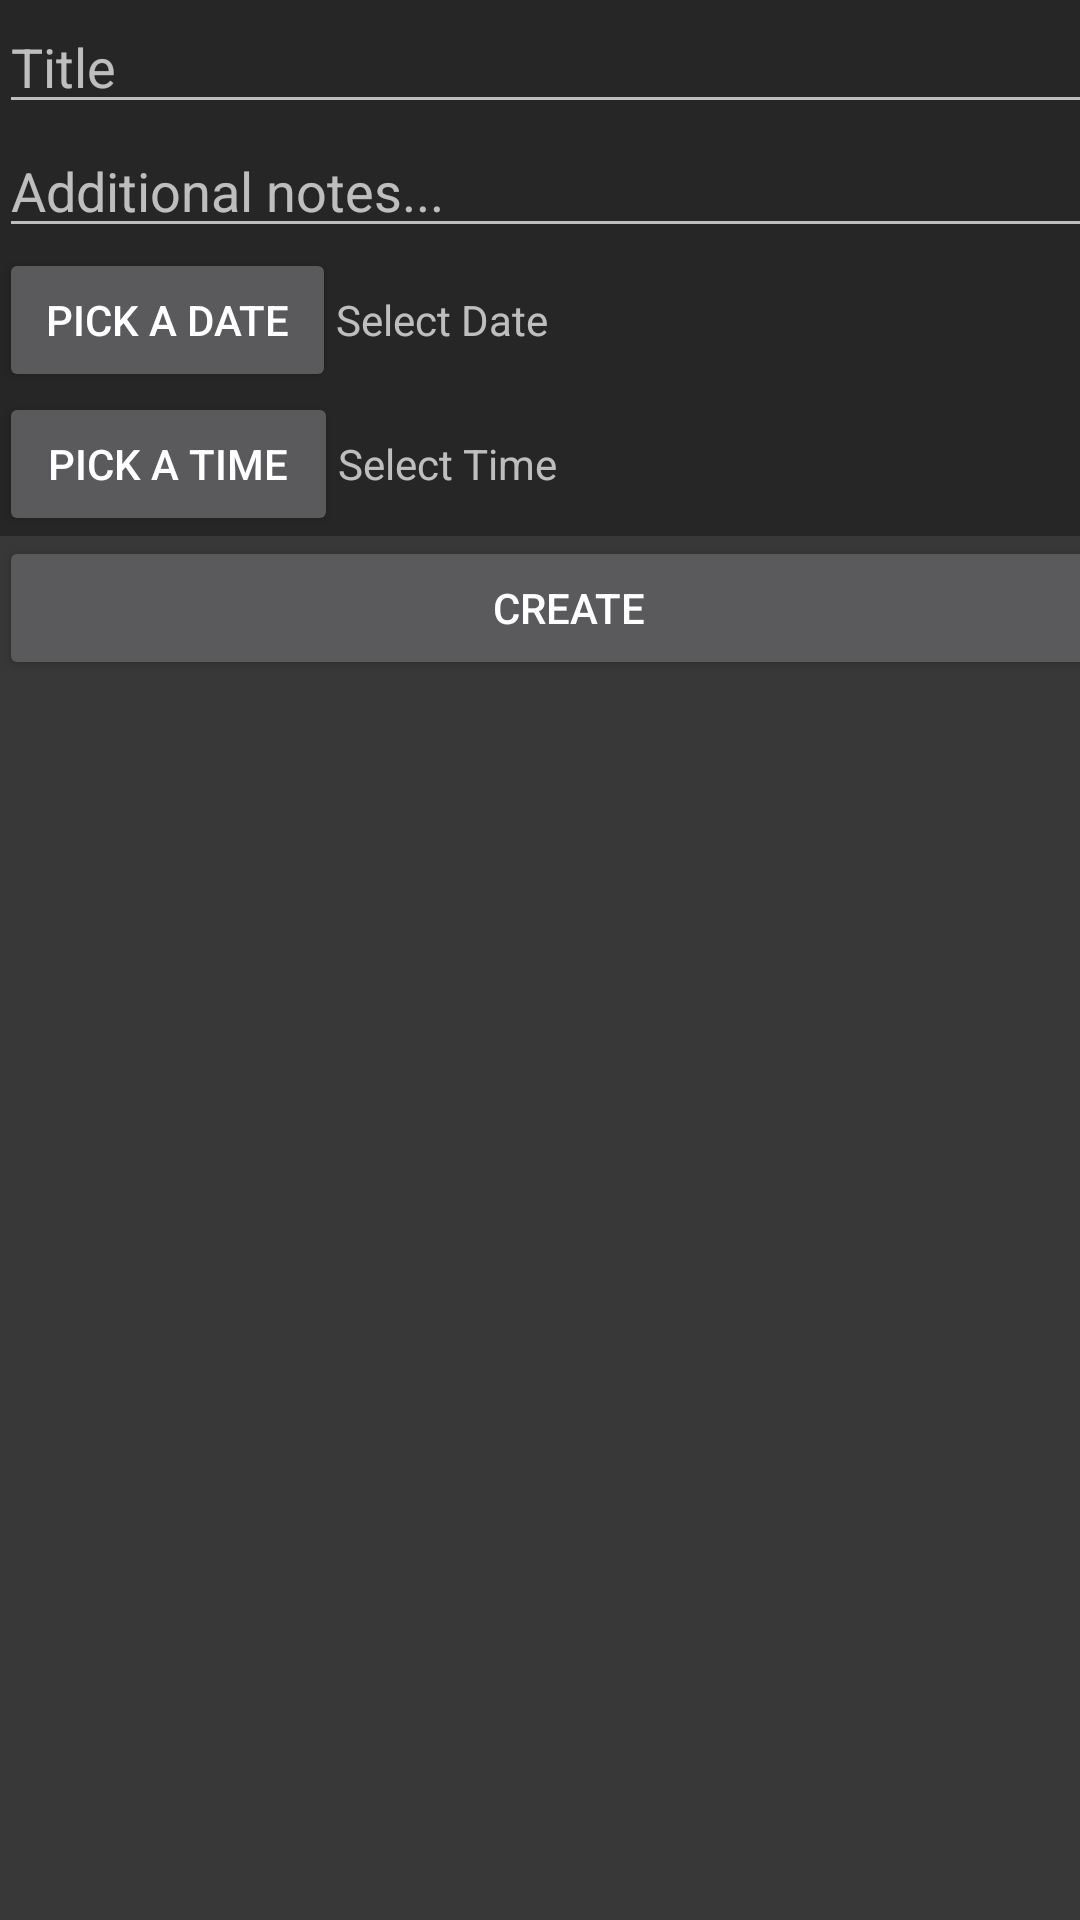

Reconstruct the res/layout file that produces this screen, plus the resources it refers to.
<!-- AndroidManifest.xml: activity theme Theme.AppCompat.Translucent -->
<!-- res/layout/activity_create_appointment.xml -->
<?xml version="1.0" encoding="utf-8"?>
<RelativeLayout xmlns:android="http://schemas.android.com/apk/res/android"
    xmlns:tools="http://schemas.android.com/tools"
    android:id="@+id/activity_create_appointment"
    android:layout_width="match_parent"
    android:layout_height="match_parent"
    android:paddingBottom="@dimen/activity_vertical_margin"
    android:paddingLeft="@dimen/activity_horizontal_margin"
    android:paddingRight="@dimen/activity_horizontal_margin"
    android:paddingTop="@dimen/activity_vertical_margin"
    tools:context="com.calendar.gitbusters.calendarapp.CreateAppointmentActivity">


    <TableLayout
        android:layout_width="match_parent"
        android:layout_height="match_parent"
        android:layout_centerVertical="true"
        android:layout_centerHorizontal="true"
        android:background="@android:color/transparent">

        <TableRow
            android:layout_width="match_parent"
            android:layout_height="match_parent" >

            <EditText
                android:layout_width="match_parent"
                android:layout_height="match_parent"
                android:inputType="text"
                android:id="@+id/textTitle"
                android:hint="Title"
                android:minWidth="380dp"
                android:maxWidth="380dp"/>
        </TableRow>

        <TableRow
            android:layout_width="match_parent"
            android:layout_height="match_parent" >

            <EditText
                android:layout_width="match_parent"
                android:layout_height="match_parent"
                android:inputType="textMultiLine"
                android:ems="10"
                android:id="@+id/textNotes"
                android:hint="Additional notes..." />

        </TableRow>

        <TableRow
            android:layout_width="match_parent"
            android:layout_height="match_parent"
            android:background="@android:color/transparent">

            <LinearLayout
                android:orientation="horizontal"
                android:layout_width="match_parent"
                android:layout_height="match_parent">

                <Button
                    android:text="Pick a date"
                    android:layout_width="wrap_content"
                    android:layout_height="wrap_content"
                    android:id="@+id/buttonPickDate"
                    android:layout_weight="1"
                    android:minWidth="85dp"
                    android:maxWidth="990dp"/>

                <TextView
                    android:text="Select Date"
                    android:layout_width="wrap_content"
                    android:layout_height="wrap_content"
                    android:id="@+id/textViewDate"
                    android:layout_weight="1"
                    android:background="@android:color/transparent"
                    android:minWidth="260dp"
                    android:maxWidth="260dp"/>
            </LinearLayout>
        </TableRow>

        <TableRow
        android:layout_width="match_parent"
        android:layout_height="match_parent" >

            <LinearLayout
                android:orientation="horizontal"
                android:layout_width="match_parent"
                android:layout_height="match_parent"
                android:background="@android:color/transparent">

                <Button
                    android:text="Pick a time"
                    android:layout_width="wrap_content"
                    android:layout_height="wrap_content"
                    android:id="@+id/buttonPickTime"
                    android:layout_weight="1"
                    android:maxWidth="86dp"
                    android:minWidth="60dp"/>

                <TextView
                    android:text="Select Time"
                    android:layout_width="wrap_content"
                    android:layout_height="wrap_content"
                    android:id="@+id/textViewTime"
                    android:layout_weight="1"
                    android:background="@android:color/transparent"
                    android:minWidth="240dp"
                    android:maxWidth="300dp"/>
            </LinearLayout>
        </TableRow>

        <TableRow
            android:layout_width="match_parent"
            android:layout_height="match_parent"
            android:background="@android:color/transparent">

        <Button
            android:text="Create"
            android:layout_width="wrap_content"
            android:layout_height="wrap_content"
            android:id="@+id/buttonCreate"
            android:layout_marginBottom="204dp"
            android:layout_alignParentBottom="true"
            android:layout_alignParentStart="true"
            />
        </TableRow>
    </TableLayout>

</RelativeLayout>
<!-- resources referenced by this layout -->
<resources>
  <style name="Theme.AppCompat.Translucent" parent="Theme.AppCompat.NoActionBar">
          <item name="android:background">#50000000</item> 
          <item name="android:windowNoTitle">true</item>
          <item name="android:windowBackground">@android:color/transparent</item>
          <item name="android:colorBackgroundCacheHint">@null</item>
          <item name="android:windowIsTranslucent">true</item>
          <item name="android:windowAnimationStyle">@android:style/Animation</item>
      </style>
</resources>
